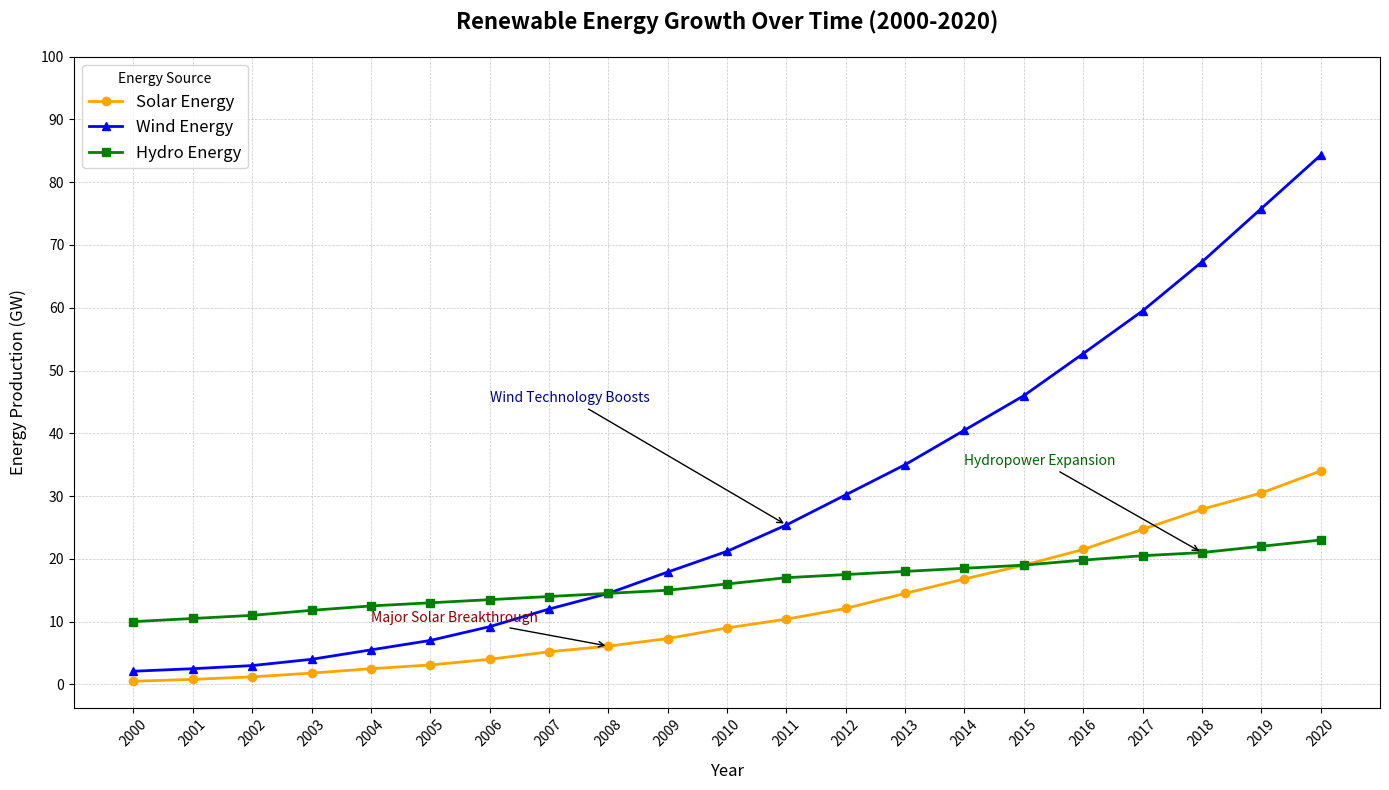

Python code for this plot:
import matplotlib.pyplot as plt
import numpy as np

# Backstory:
# Tracking the Rise of Renewable Energy Sources Over Time
# This line chart visualizes the growth of different renewable energy sources
# (solar, wind, and hydro) from 2000 to 2020.

# Defining the data
years = np.arange(2000, 2021)
solar_energy = [0.5, 0.8, 1.2, 1.8, 2.5, 3.1, 4.0, 5.2, 6.1, 7.3, 9.0, 10.4, 12.1, 14.5, 16.8, 19.0, 21.5, 24.7, 27.9, 30.5, 34.0]
wind_energy = [2.1, 2.5, 3.0, 4.0, 5.5, 7.0, 9.2, 12.0, 14.5, 17.9, 21.2, 25.4, 30.2, 35.0, 40.5, 46.0, 52.7, 59.5, 67.3, 75.8, 84.3]
hydro_energy = [10.0, 10.5, 11.0, 11.8, 12.5, 13.0, 13.5, 14.0, 14.5, 15.0, 16.0, 17.0, 17.5, 18.0, 18.5, 19.0, 19.8, 20.5, 21.0, 22.0, 23.0]

# Create the figure and the axes
fig, ax = plt.subplots(figsize=(14, 8))

# Plotting the data
ax.plot(years, solar_energy, color='orange', marker='o', linestyle='-', linewidth=2, label='Solar Energy')
ax.plot(years, wind_energy, color='blue', marker='^', linestyle='-', linewidth=2, label='Wind Energy')
ax.plot(years, hydro_energy, color='green', marker='s', linestyle='-', linewidth=2, label='Hydro Energy')

# Setting the title and labels
ax.set_title('Renewable Energy Growth Over Time (2000-2020)', fontsize=16, fontweight='bold', pad=20)
ax.set_xlabel('Year', fontsize=12, labelpad=10)
ax.set_ylabel('Energy Production (GW)', fontsize=12, labelpad=10)

# Adding grid lines for better readability
ax.grid(True, which='both', linestyle='--', linewidth=0.5, alpha=0.7)

# Setting the x and y ticks
ax.set_xticks(years, minor=False)
ax.set_xticklabels(years, rotation=45)
ax.set_yticks(np.arange(0, 101, 10))

# Adding legends
ax.legend(loc='upper left', fontsize=12, title='Energy Source')

# Annotation for special events
ax.annotate('Major Solar Breakthrough', xy=(2008, 6.1), xytext=(2004, 10), 
            arrowprops=dict(facecolor='black', arrowstyle='->'), fontsize=10, color='darkred')
ax.annotate('Wind Technology Boosts', xy=(2011, 25.4), xytext=(2006, 45), 
            arrowprops=dict(facecolor='black', arrowstyle='->'), fontsize=10, color='darkblue')
ax.annotate('Hydropower Expansion', xy=(2018, 21.0), xytext=(2014, 35), 
            arrowprops=dict(facecolor='black', arrowstyle='->'), fontsize=10, color='darkgreen')

# Adjust layout to prevent overlap
plt.tight_layout()

# Display the plot
plt.show()
